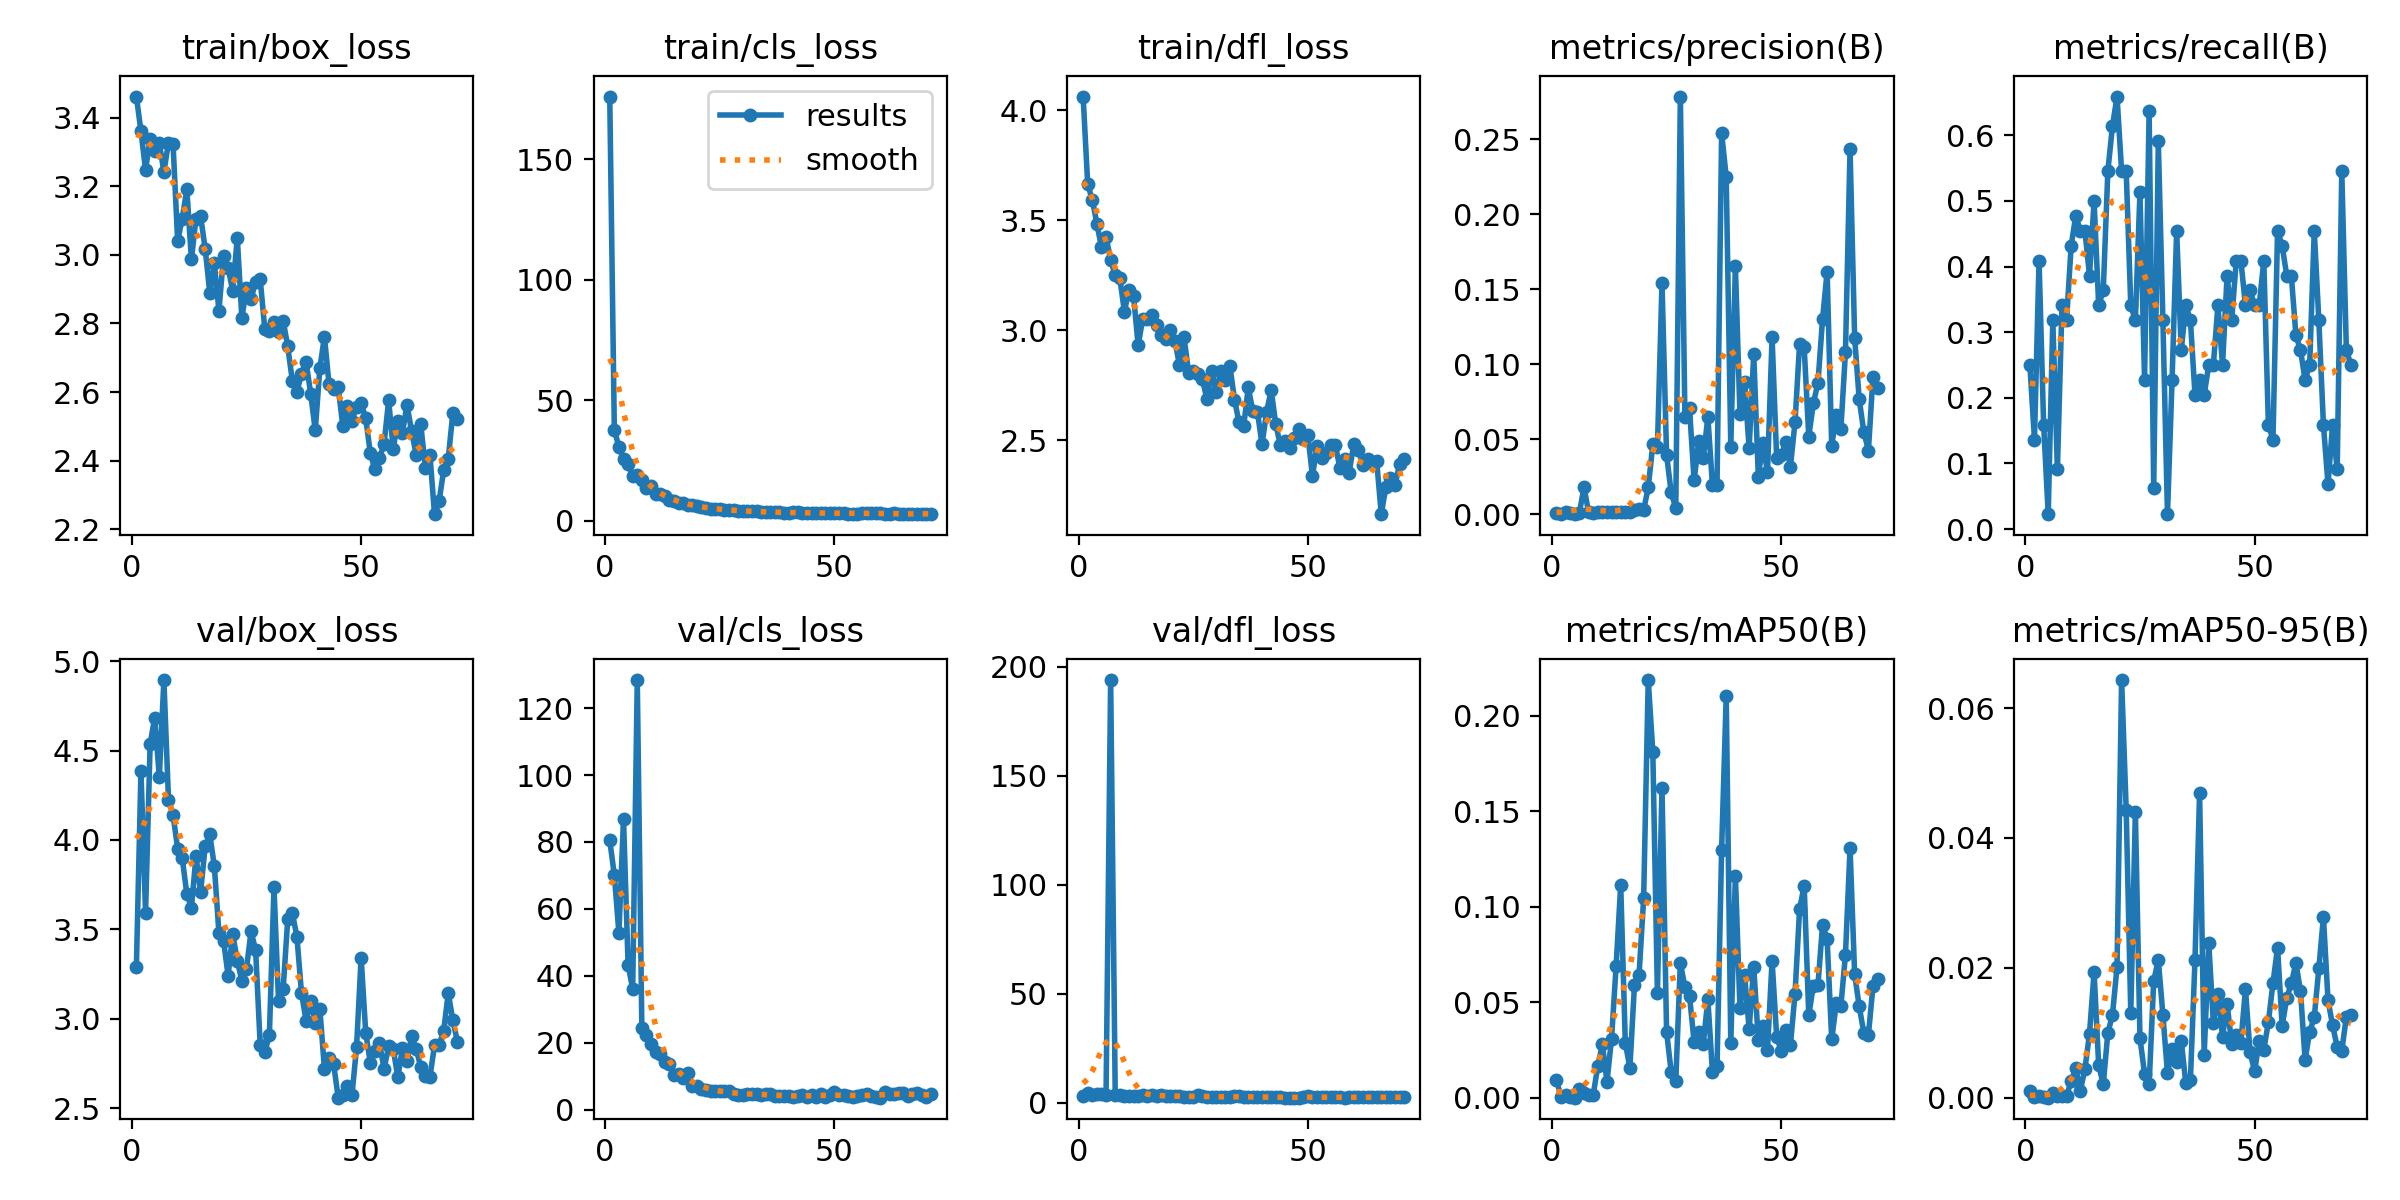

The file beside this chart, header and first rows:
epoch, time, train/box_loss, train/cls_loss, train/dfl_loss, metrics/precision(B), metrics/recall(B), metrics/mAP50(B), metrics/mAP50-95(B), val/box_loss, val/cls_loss, val/dfl_loss, lr/pg0, lr/pg1, lr/pg2
1, 68.04, 3.462, 176.1, 4.062, 0.00092, 0.25, 0.00913, 0.00096, 3.289, 80.53, 3.295, 0.0006625, 0.0006625, 0.0006625
2, 135.5, 3.361, 37.59, 3.663, 0.0005, 0.1364, 0.0003, 4e-05, 4.384, 70.08, 4.546, 0.001318, 0.001318, 0.001318
3, 204.9, 3.248, 30.79, 3.593, 0.0015, 0.4091, 0.00148, 0.00025, 3.594, 52.77, 3.81, 0.001963, 0.001963, 0.001963
4, 272.1, 3.339, 25.55, 3.485, 0.00058, 0.1591, 0.0004, 5e-05, 4.537, 86.99, 4.282, 0.00195, 0.00195, 0.00195
5, 339.1, 3.303, 23.45, 3.377, 8e-05, 0.02273, 4e-05, 0, 4.684, 43.24, 3.875, 0.001934, 0.001934, 0.001934
6, 406, 3.328, 18.59, 3.425, 0.00117, 0.3182, 0.00477, 0.00069, 4.352, 36.12, 3.687, 0.001917, 0.001917, 0.001917
7, 473, 3.241, 18.97, 3.319, 0.01814, 0.09091, 0.00256, 0.00028, 4.894, 128.4, 193.8, 0.001901, 0.001901, 0.001901
8, 539.9, 3.328, 16.84, 3.252, 0.00125, 0.3409, 0.0015, 0.00022, 4.226, 24.51, 3.55, 0.001885, 0.001885, 0.001885
9, 606.5, 3.323, 13.7, 3.236, 0.00117, 0.3182, 0.00156, 0.00022, 4.139, 22.34, 3.5, 0.001868, 0.001868, 0.001868
10, 673.6, 3.041, 14.34, 3.085, 0.00158, 0.4318, 0.01639, 0.00256, 3.952, 19.72, 3.341, 0.001852, 0.001852, 0.001852
11, 741.3, 3.106, 11.25, 3.183, 0.00175, 0.4773, 0.02804, 0.00454, 3.898, 17.19, 3.227, 0.001835, 0.001835, 0.001835
12, 808.9, 3.192, 11.01, 3.154, 0.00167, 0.4546, 0.00826, 0.00107, 3.698, 16.73, 3.241, 0.001819, 0.001819, 0.001819
13, 876.2, 2.988, 10.39, 2.931, 0.00167, 0.4546, 0.03094, 0.00442, 3.621, 14.13, 3.183, 0.001802, 0.001802, 0.001802
14, 943.4, 3.106, 8.869, 3.053, 0.00142, 0.3864, 0.069, 0.00984, 3.91, 13.59, 3.397, 0.001785, 0.001785, 0.001785
15, 1010, 3.113, 8.33, 3.052, 0.00183, 0.5, 0.1114, 0.01935, 3.709, 10.33, 3.268, 0.001769, 0.001769, 0.001769
16, 1077, 3.018, 7.495, 3.07, 0.00125, 0.3409, 0.02884, 0.00503, 3.964, 10.52, 3.569, 0.001752, 0.001752, 0.001752
17, 1144, 2.89, 7.348, 3.024, 0.00147, 0.3636, 0.01559, 0.00206, 4.031, 9.376, 3.371, 0.001736, 0.001736, 0.001736
18, 1211, 2.975, 6.786, 2.98, 0.00306, 0.5454, 0.05918, 0.00999, 3.854, 10.85, 3.542, 0.00172, 0.00172, 0.00172
19, 1278, 2.838, 6.452, 2.96, 0.00324, 0.6136, 0.06442, 0.0127, 3.479, 7.157, 3.075, 0.001703, 0.001703, 0.001703
20, 1345, 2.996, 5.998, 2.999, 0.00286, 0.6591, 0.1044, 0.0201, 3.437, 6.967, 3.274, 0.001687, 0.001687, 0.001687
21, 1413, 2.963, 5.587, 2.953, 0.01789, 0.5454, 0.2188, 0.06432, 3.242, 6.138, 3.127, 0.00167, 0.00167, 0.00167
22, 1480, 2.895, 5.481, 2.842, 0.0466, 0.5454, 0.1811, 0.04438, 3.476, 5.846, 3.045, 0.001654, 0.001654, 0.001654
23, 1547, 3.051, 5.136, 2.968, 0.04476, 0.3409, 0.05495, 0.01308, 3.323, 5.618, 2.769, 0.001637, 0.001637, 0.001637
24, 1614, 2.816, 4.893, 2.807, 0.1541, 0.3182, 0.162, 0.04403, 3.214, 5.568, 2.769, 0.00162, 0.00162, 0.00162
25, 1681, 2.903, 4.928, 2.813, 0.03955, 0.5129, 0.03453, 0.00917, 3.279, 5.612, 2.837, 0.001604, 0.001604, 0.001604
26, 1748, 2.871, 4.654, 2.802, 0.01463, 0.2273, 0.01358, 0.00372, 3.489, 5.539, 3.79, 0.001587, 0.001587, 0.001587
27, 1815, 2.922, 4.566, 2.777, 0.00413, 0.6364, 0.00853, 0.00205, 3.383, 5.482, 3.29, 0.001571, 0.001571, 0.001571
28, 1882, 2.929, 4.501, 2.687, 0.2785, 0.06191, 0.07064, 0.01798, 2.851, 4.617, 2.658, 0.001554, 0.001554, 0.001554
29, 1949, 2.783, 4.043, 2.814, 0.06473, 0.5909, 0.05784, 0.02124, 2.813, 4.328, 2.59, 0.001538, 0.001538, 0.001538
30, 2016, 2.777, 4.043, 2.719, 0.07081, 0.3182, 0.05329, 0.01277, 2.91, 4.523, 2.577, 0.001522, 0.001522, 0.001522
31, 2084, 2.806, 4.095, 2.814, 0.02257, 0.02273, 0.02937, 0.00376, 3.736, 4.749, 2.918, 0.001505, 0.001505, 0.001505
32, 2151, 2.776, 4.02, 2.775, 0.04855, 0.2273, 0.03424, 0.00742, 3.098, 4.701, 2.746, 0.001489, 0.001489, 0.001489
33, 2218, 2.808, 3.932, 2.837, 0.03732, 0.4546, 0.02825, 0.00554, 3.167, 4.793, 2.732, 0.001472, 0.001472, 0.001472
34, 2285, 2.733, 3.843, 2.685, 0.06486, 0.2727, 0.05154, 0.00878, 3.556, 4.382, 3.029, 0.001455, 0.001455, 0.001455
35, 2352, 2.633, 3.732, 2.581, 0.01945, 0.3409, 0.0135, 0.00219, 3.591, 4.803, 2.941, 0.001439, 0.001439, 0.001439
36, 2420, 2.6, 3.748, 2.563, 0.01945, 0.3182, 0.01638, 0.00272, 3.46, 4.78, 2.771, 0.001422, 0.001422, 0.001422
37, 2487, 2.654, 3.532, 2.741, 0.2541, 0.2046, 0.1299, 0.02124, 3.143, 3.929, 2.829, 0.001406, 0.001406, 0.001406
38, 2554, 2.688, 3.633, 2.632, 0.225, 0.2273, 0.2102, 0.04686, 2.988, 4.084, 2.695, 0.001389, 0.001389, 0.001389
39, 2622, 2.595, 3.307, 2.629, 0.04504, 0.2046, 0.02848, 0.00661, 3.101, 4.199, 2.738, 0.001373, 0.001373, 0.001373
40, 2689, 2.488, 3.465, 2.482, 0.1653, 0.25, 0.1163, 0.02383, 2.978, 4.008, 2.689, 0.001357, 0.001357, 0.001357
41, 2756, 2.669, 3.59, 2.628, 0.06665, 0.25, 0.04689, 0.01151, 3.056, 3.923, 2.707, 0.00134, 0.00134, 0.00134
42, 2823, 2.762, 3.555, 2.728, 0.0882, 0.3409, 0.06444, 0.01594, 2.72, 4.068, 2.525, 0.001324, 0.001324, 0.001324
43, 2891, 2.623, 3.453, 2.572, 0.04397, 0.25, 0.03602, 0.00941, 2.783, 4.293, 2.6, 0.001307, 0.001307, 0.001307
44, 2958, 2.609, 3.374, 2.477, 0.107, 0.3864, 0.06864, 0.0145, 2.748, 3.92, 2.812, 0.00129, 0.00129, 0.00129
45, 3024, 2.615, 3.328, 2.497, 0.02498, 0.3182, 0.03028, 0.00821, 2.559, 4.255, 2.445, 0.001274, 0.001274, 0.001274
46, 3091, 2.501, 3.205, 2.465, 0.04754, 0.4091, 0.03747, 0.00964, 2.573, 3.796, 2.4, 0.001257, 0.001257, 0.001257
47, 3158, 2.558, 3.335, 2.51, 0.028, 0.4091, 0.02511, 0.00848, 2.622, 4.611, 2.454, 0.001241, 0.001241, 0.001241
48, 3225, 2.516, 3.114, 2.55, 0.118, 0.3409, 0.07184, 0.01669, 2.572, 3.897, 2.436, 0.001224, 0.001224, 0.001224
49, 3292, 2.558, 3.204, 2.506, 0.03755, 0.3636, 0.03198, 0.00704, 2.84, 4.228, 2.589, 0.001208, 0.001208, 0.001208
50, 3359, 2.568, 3.299, 2.523, 0.03949, 0.3409, 0.02444, 0.00404, 3.342, 5.172, 2.981, 0.001192, 0.001192, 0.001192
51, 3426, 2.524, 3.263, 2.337, 0.04789, 0.3409, 0.03549, 0.00875, 2.923, 4.322, 2.667, 0.001175, 0.001175, 0.001175
52, 3492, 2.422, 3.33, 2.476, 0.03178, 0.4091, 0.02786, 0.00741, 2.755, 4.48, 2.575, 0.001159, 0.001159, 0.001159
53, 3558, 2.374, 3.083, 2.418, 0.06133, 0.1591, 0.05429, 0.01165, 2.822, 4.122, 2.607, 0.001142, 0.001142, 0.001142
54, 3625, 2.407, 3.036, 2.443, 0.1136, 0.1364, 0.0988, 0.01765, 2.865, 3.65, 2.66, 0.001125, 0.001125, 0.001125
55, 3692, 2.448, 3.074, 2.48, 0.1114, 0.4546, 0.111, 0.02312, 2.72, 4.093, 2.598, 0.001109, 0.001109, 0.001109
56, 3760, 2.576, 3.321, 2.478, 0.05177, 0.4318, 0.04319, 0.01106, 2.846, 4.358, 2.552, 0.001092, 0.001092, 0.001092
57, 3827, 2.434, 3.095, 2.374, 0.07404, 0.3864, 0.05874, 0.01528, 2.833, 4.578, 2.542, 0.001076, 0.001076, 0.001076
58, 3894, 2.517, 3.106, 2.414, 0.08756, 0.3864, 0.0589, 0.01765, 2.672, 4.219, 2.469, 0.001059, 0.001059, 0.001059
59, 3961, 2.48, 3.319, 2.353, 0.13, 0.2954, 0.09036, 0.0207, 2.835, 3.895, 2.623, 0.001043, 0.001043, 0.001043
60, 4028, 2.563, 3.15, 2.482, 0.1617, 0.2727, 0.08322, 0.01645, 2.763, 3.577, 2.568, 0.001027, 0.001027, 0.001027
... 11 more rows
